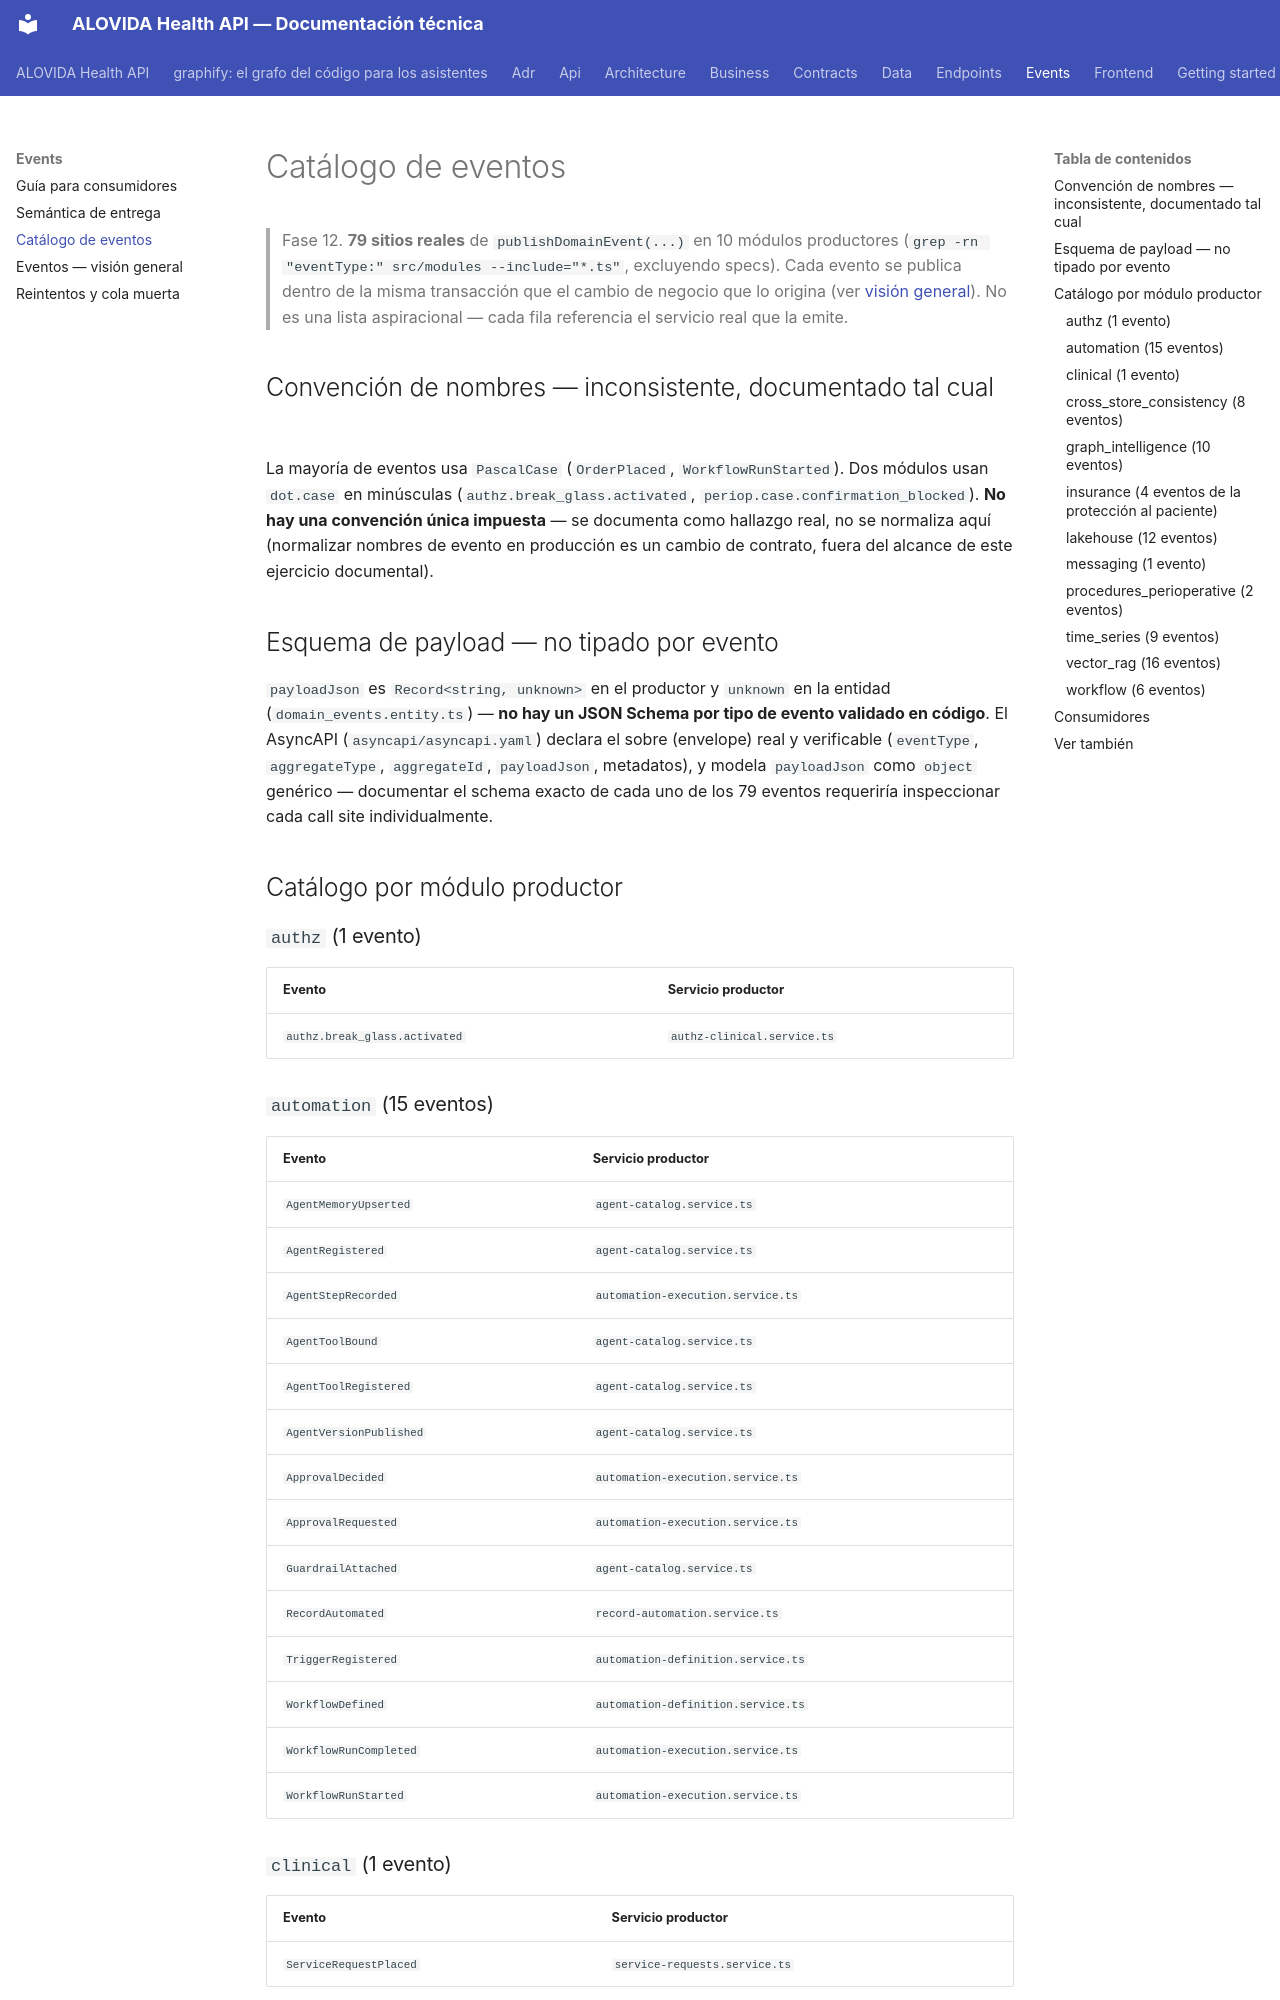

repository: mdavila-2001/mantra-core-health-api · page: events/event-catalog/index.html · generator: mkdocs

# Catálogo de eventos

> Fase 12. **79 sitios reales** de `publishDomainEvent(...)` en 10 módulos productores
> (`grep -rn "eventType:" src/modules --include="*.ts"`, excluyendo specs). Cada evento se publica
> dentro de la misma transacción que el cambio de negocio que lo origina (ver
> [visión general](overview.md)). No es una lista aspiracional — cada fila referencia el servicio
> real que la emite.

## Convención de nombres — inconsistente, documentado tal cual

La mayoría de eventos usa `PascalCase` (`OrderPlaced`, `WorkflowRunStarted`). Dos módulos usan
`dot.case` en minúsculas (`authz.break_glass.activated`,
`periop.case.confirmation_blocked`). **No hay una convención única impuesta** — se documenta como
hallazgo real, no se normaliza aquí (normalizar nombres de evento en producción es un cambio de
contrato, fuera del alcance de este ejercicio documental).

## Esquema de payload — no tipado por evento

`payloadJson` es `Record<string, unknown>` en el productor y `unknown` en la entidad
(`domain_events.entity.ts`) — **no hay un JSON Schema por tipo de evento validado en código**. El
AsyncAPI (`asyncapi/asyncapi.yaml`) declara el sobre (envelope) real y verificable
(`eventType`, `aggregateType`, `aggregateId`, `payloadJson`, metadatos), y modela `payloadJson`
como `object` genérico — documentar el schema exacto de cada uno de los 79 eventos requeriría
inspeccionar cada call site individualmente.

## Catálogo por módulo productor

### `authz` (1 evento)

| Evento | Servicio productor |
|---|---|
| `authz.break_glass.activated` | `authz-clinical.service.ts` |

### `automation` (15 eventos)

| Evento | Servicio productor |
|---|---|
| `AgentMemoryUpserted` | `agent-catalog.service.ts` |
| `AgentRegistered` | `agent-catalog.service.ts` |
| `AgentStepRecorded` | `automation-execution.service.ts` |
| `AgentToolBound` | `agent-catalog.service.ts` |
| `AgentToolRegistered` | `agent-catalog.service.ts` |
| `AgentVersionPublished` | `agent-catalog.service.ts` |
| `ApprovalDecided` | `automation-execution.service.ts` |
| `ApprovalRequested` | `automation-execution.service.ts` |
| `GuardrailAttached` | `agent-catalog.service.ts` |
| `RecordAutomated` | `record-automation.service.ts` |
| `TriggerRegistered` | `automation-definition.service.ts` |
| `WorkflowDefined` | `automation-definition.service.ts` |
| `WorkflowRunCompleted` | `automation-execution.service.ts` |
| `WorkflowRunStarted` | `automation-execution.service.ts` |
